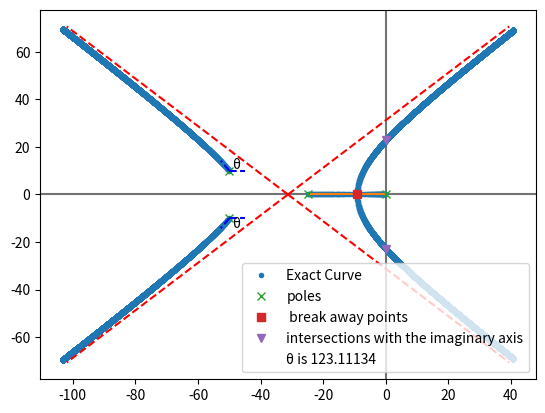

The matplotlib source for this figure:
import matplotlib.pyplot as plt
import numpy as np
import math
import sympy as symb
from sympy.solvers import solve
import matplotlib.patches as mpatches


poles = [(-50, -10), (-50, 10), (-25, 0), (0, 0)]
s = symb.Symbol('s')   
Ds = (s**2 + 100 * s + 2600) * s * (s + 25)

#plt.grid(True, which='both')
plt.axhline(y=0, color='0.45')
plt.axvline(x=0, color='0.45')
symb.init_printing(use_unicode=True)

#draw points with label shape and draw line between pairs of points for Ex (0 , 1) then (2, 3) and return those segments
def draw(points, shape, label, link):
    
    x = []
    y = []
    segmentsOfLoci = []
    poles.sort()
    i = 1
    for point in points:
        x.append(point[0])
        y.append(point[1])
        if i % 2 == 0 and point[0] != points[i - 2][0] and link == True:
            plt.plot([point[0], points[i - 2][0]] , [point[1], points[i - 2][1]], "-")
            #print("{point}  to {points[i - 2][0]}")
            segmentsOfLoci.append((points[i - 2][0] ,point[0]))
        i += 1
        
    dots, = plt.plot(x, y, shape, label=label)
    #plt.legend([dots], [label])
    return segmentsOfLoci


def add_patch(legend, label):
    from matplotlib.patches import Patch
    ax = legend.axes

    handles, labels = ax.get_legend_handles_labels()
    handles.append(Patch(facecolor='white', edgecolor='w'))
    labels.append(label)

    legend._legend_box = None
    legend._init_legend_box(handles, labels)
    legend._set_loc(legend._loc)
    legend.set_title(legend.get_title().get_text())



#return the sum of pairs that are in the real axis
def sumOf(arr):
    
    if arr is None:
        return 0;
    else:
        sum = 0
        for item in arr:
            sum += item[0]
        return sum;

def drawLineByAngle(point, angle, length, color, line):
     
     x = [point[0], point[0] + length * math.cos(math.radians(angle))]
     y = [point[1], point[1] + length * math.sin(math.radians(angle))]
     
     plt.plot(x, y, line + color)
     
def drawDottedLines(sigma, theta):
    
    angle = theta
    r = 1
    while True:
        drawLineByAngle((sigma, 0), angle, 100, "r", "--")
        #print(f'{angle} from {sigma}')
        r += 2
        angle = (theta * r) % 360
        if angle == theta:
            break 
    
def drawAngleOfDept(point, poles):
    
    angle = 180
    for pole in poles:
        if pole == point:
            continue
        angle -= math.degrees(math.atan2((point[1] - pole[1]), (point[0] - pole[0])))
        print(f"{angle}   {pole}")
    
    drawLineByAngle(point, angle, 5, "b", "--")
    drawLineByAngle(point, 0, 5, "b", "--")
    plt.text(point[0] + 1, point[1] + 1, 'θ', fontsize=10)
     
    drawLineByAngle((point[0], point[1] * -1), angle * -1, 5, "b", "--")
    drawLineByAngle((point[0], point[1] * -1), 0 , 5, "b", "--")
    plt.text(point[0] + 1, point[1] * -1 - 4, 'θ', fontsize=10)
    
    if angle < 0:
        angle += 360
    return round(angle, 5)
             
    
    

def rootLocus():
    
    segmentsOfLoci = draw(poles, "x", "poles", True)
    
    # get both sum of poles and zeros
    sumOfPoles = sumOf(poles)
    sumOfZeros = 0 #theres no zeros 
    q = len(poles)
    
    sigma = (sumOfPoles - sumOfZeros) / q
    theta = 180 / q
    drawDottedLines(sigma, theta)
    

    DsDash = symb.simplify(symb.diff(Ds, s))
    DsDashCoeff = symb.Poly(DsDash, s).coeffs()
    roots = np.roots(DsDashCoeff)
    roots = roots[np.isreal(roots)]
    for seg in segmentsOfLoci:
        for root in roots:
            if root >= seg[0] and root <= seg[1]:
                draw([(root, 0)], "s", " break away points", False)
    
    #by using Routh 
    interWithImgAxis = [(0, 2 * math.sqrt(130)) , (0, -2 * math.sqrt(130))]
    draw(interWithImgAxis, "v", "intersections with the imaginary axis", False)
    angle = drawAngleOfDept((-50 , 10), poles)
    
    return Ds, angle
    
    
    
def drawExactRoots(func=Ds):
    k = np.linspace(0, 100000000, 15000)
    #print(k)
    #print(symb.Poly(func + 2, s).coeffs())
    real = []
    img = []
    for num in k:
        simp = symb.Poly(func + num, s).coeffs()
        #print(symb.Poly(func + num, s).coeffs())
        roots = np.roots(simp)
        for root in roots:
            real.append(root.real)
            img.append(root.imag)
            
    #print(real)
    #print(img)
    plt.plot(real, img, ".",label="Exact Curve")    

    


if __name__ == "__main__":
    drawExactRoots()
    func ,angle = rootLocus()
    add_patch(plt.legend(loc='lower right'), f'θ is {angle}')
    plt.show()
    
